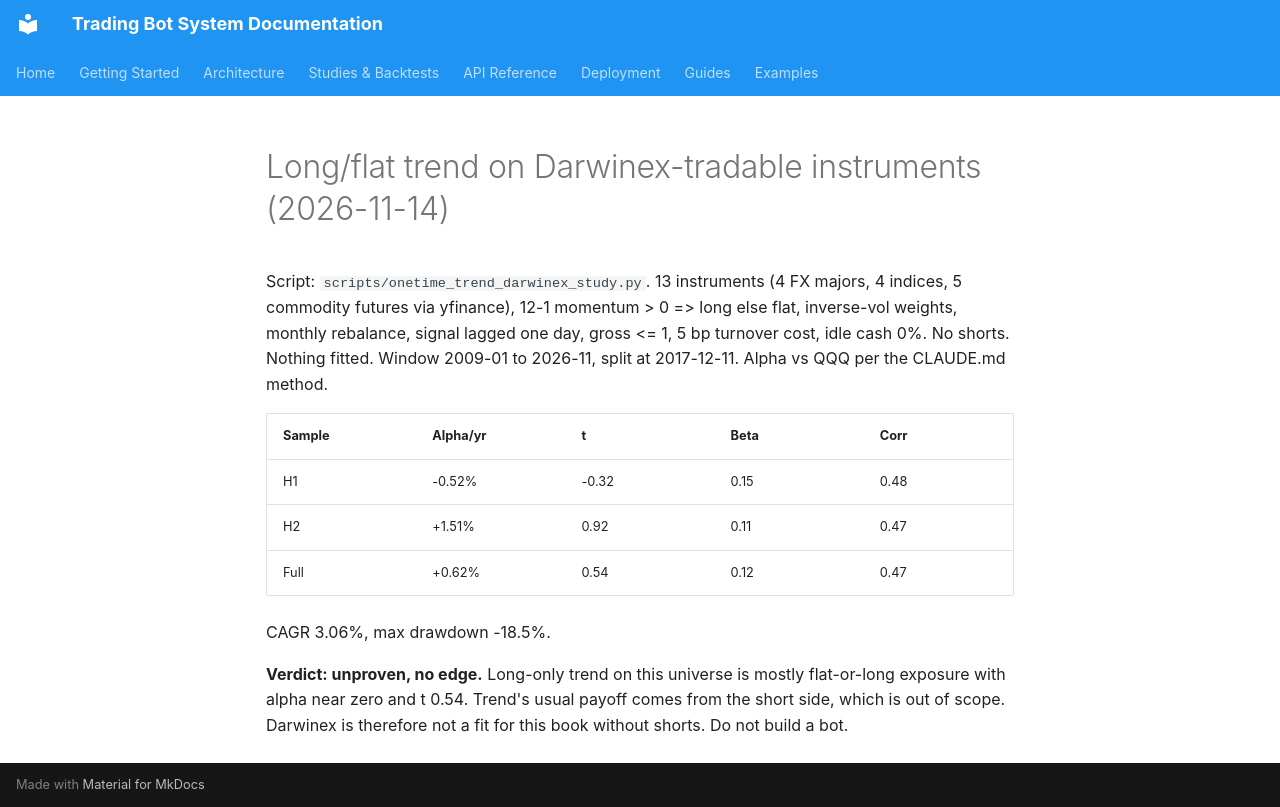

repository: JustinGuese/python_tradingbot_framework · page: backtests/trend-darwinex-2026-11/index.html · generator: mkdocs

# Long/flat trend on Darwinex-tradable instruments (2026-11-14)

Script: `scripts/onetime_trend_darwinex_study.py`. 13 instruments (4 FX majors, 4 indices, 5 commodity
futures via yfinance), 12-1 momentum > 0 => long else flat, inverse-vol weights, monthly rebalance,
signal lagged one day, gross <= 1, 5 bp turnover cost, idle cash 0%. No shorts. Nothing fitted.
Window 2009-01 to 2026-11, split at 2017-12-11. Alpha vs QQQ per the CLAUDE.md method.

| Sample | Alpha/yr | t | Beta | Corr |
|---|---|---|---|---|
| H1 | -0.52% | -0.32 | 0.15 | 0.48 |
| H2 | +1.51% | 0.92 | 0.11 | 0.47 |
| Full | +0.62% | 0.54 | 0.12 | 0.47 |

CAGR 3.06%, max drawdown -18.5%.

**Verdict: unproven, no edge.** Long-only trend on this universe is mostly flat-or-long exposure with
alpha near zero and t 0.54. Trend's usual payoff comes from the short side, which is out of scope.
Darwinex is therefore not a fit for this book without shorts. Do not build a bot.
